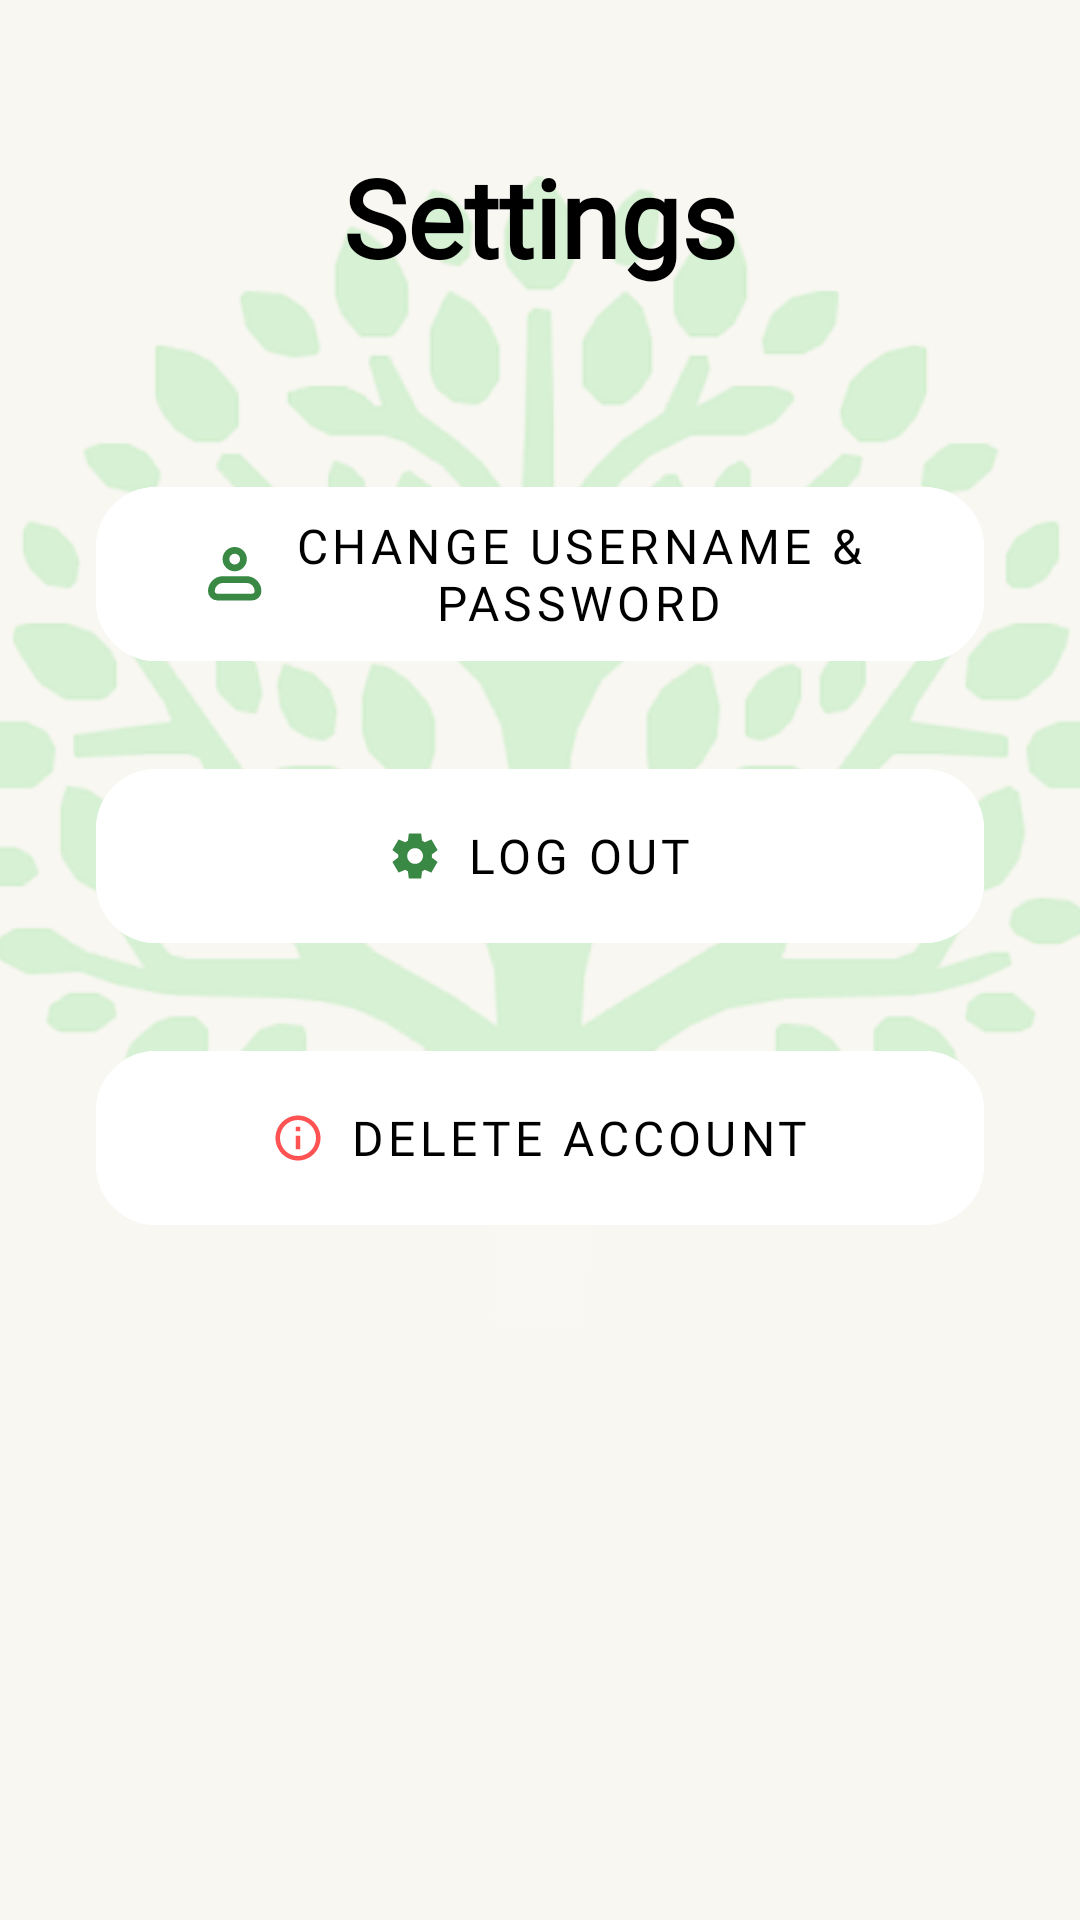

Reconstruct the res/layout file that produces this screen, plus the resources it refers to.
<!-- AndroidManifest.xml: application theme Theme.Plantasya_MobileApp -->
<!-- res/layout/fragment_settings.xml -->
<?xml version="1.0" encoding="utf-8"?>
<androidx.constraintlayout.widget.ConstraintLayout xmlns:android="http://schemas.android.com/apk/res/android"
    xmlns:app="http://schemas.android.com/apk/res-auto"
    xmlns:tools="http://schemas.android.com/tools"
    android:layout_width="match_parent"
    android:layout_height="match_parent"
    android:background="@color/home_bg"
    tools:context=".SettingsFragment">

    <ImageView
        android:id="@+id/imageView6"
        android:layout_width="400dp"
        android:layout_height="509dp"
        android:src="@drawable/background_tree"
        app:layout_constraintBottom_toBottomOf="parent"
        app:layout_constraintEnd_toEndOf="parent"
        app:layout_constraintStart_toStartOf="parent"
        app:layout_constraintTop_toTopOf="parent"
        app:layout_constraintVertical_bias="0.28" />

    <TextView
        android:id="@+id/tvSettingsTitle"
        android:layout_width="wrap_content"
        android:layout_height="wrap_content"
        android:layout_marginTop="48dp"
        android:fontFamily="@font/fustat_semb"
        android:text="Settings"
        android:textColor="@color/black"
        android:textSize="36sp"
        android:textStyle="bold"
        app:layout_constraintEnd_toEndOf="parent"
        app:layout_constraintStart_toStartOf="parent"
        app:layout_constraintTop_toTopOf="parent" />

    <com.google.android.material.button.MaterialButton
        android:id="@+id/btnChangeCredentials"
        style="@style/Widget.MaterialComponents.Button.UnelevatedButton"
        android:layout_width="0dp"
        android:layout_height="70dp"
        android:layout_marginStart="32dp"
        android:layout_marginTop="60dp"
        android:layout_marginEnd="32dp"
        android:backgroundTint="@color/white"
        android:fontFamily="@font/fustat_semb"
        android:text="Change Username &amp; Password"
        android:textAlignment="center"
        android:textColor="@color/black"
        android:textSize="16sp"
        app:cornerRadius="20dp"
        app:elevation="6dp"
        app:icon="@drawable/ic_user_logo"
        app:iconGravity="textStart"
        app:iconTint="@color/btn_c"
        app:layout_constraintEnd_toEndOf="parent"
        app:layout_constraintStart_toStartOf="parent"
        app:layout_constraintTop_toBottomOf="@+id/tvSettingsTitle" />

    <com.google.android.material.button.MaterialButton
        android:id="@+id/btnLogout"
        style="@style/Widget.MaterialComponents.Button.UnelevatedButton"
        android:layout_width="0dp"
        android:layout_height="70dp"
        android:layout_marginStart="32dp"
        android:layout_marginTop="24dp"
        android:layout_marginEnd="32dp"
        android:backgroundTint="@color/white"
        android:fontFamily="@font/fustat_semb"
        android:text="Log Out"
        android:textAlignment="center"
        android:textColor="@color/black"
        android:textSize="16sp"
        app:cornerRadius="20dp"
        app:elevation="6dp"
        app:icon="@drawable/ic_settings_logo"
        app:iconGravity="textStart"
        app:iconTint="@color/btn_c"
        app:layout_constraintEnd_toEndOf="parent"
        app:layout_constraintStart_toStartOf="parent"
        app:layout_constraintTop_toBottomOf="@+id/btnChangeCredentials" />

    <com.google.android.material.button.MaterialButton
        android:id="@+id/btnDeleteAccount"
        style="@style/Widget.MaterialComponents.Button.UnelevatedButton"
        android:layout_width="0dp"
        android:layout_height="70dp"
        android:layout_marginStart="32dp"
        android:layout_marginTop="24dp"
        android:layout_marginEnd="32dp"
        android:backgroundTint="@color/white"
        android:fontFamily="@font/fustat_semb"
        android:text="Delete Account"
        android:textAlignment="center"
        android:textColor="@color/black"
        android:textSize="16sp"
        app:cornerRadius="20dp"
        app:elevation="6dp"
        app:icon="@drawable/ic_information_logo"
        app:iconGravity="textStart"
        app:iconTint="#FF5252"
        app:layout_constraintEnd_toEndOf="parent"
        app:layout_constraintStart_toStartOf="parent"
        app:layout_constraintTop_toBottomOf="@+id/btnLogout" />

</androidx.constraintlayout.widget.ConstraintLayout>
<!-- resources referenced by this layout -->
<resources>
  <color name="black">#FF000000</color>
  <color name="btn_c">#398945</color>
  <color name="home_bg">#F9F7F2</color>
  <color name="white">#FFFFFFFF</color>
  <!-- drawable background_tree: png bitmap (drawable, 96836 bytes) -->
  <!-- drawable ic_information_logo (drawable) -->
  <vector xmlns:android="http://schemas.android.com/apk/res/android"
      android:width="45dp"
      android:height="45dp"
      android:viewportWidth="30"
      android:viewportHeight="30">
    <path
        android:pathData="M13.75,11.25H16.25V8.75H13.75M15,25C9.488,25 5,20.513 5,15C5,9.488 9.488,5 15,5C20.513,5 25,9.488 25,15C25,20.513 20.513,25 15,25ZM15,2.5C13.358,2.5 11.733,2.823 10.217,3.452C8.7,4.08 7.322,5 6.161,6.161C3.817,8.505 2.5,11.685 2.5,15C2.5,18.315 3.817,21.495 6.161,23.839C7.322,25 8.7,25.92 10.217,26.549C11.733,27.177 13.358,27.5 15,27.5C18.315,27.5 21.495,26.183 23.839,23.839C26.183,21.495 27.5,18.315 27.5,15C27.5,13.358 27.177,11.733 26.549,10.217C25.92,8.7 25,7.322 23.839,6.161C22.678,5 21.3,4.08 19.784,3.452C18.267,2.823 16.642,2.5 15,2.5ZM13.75,21.25H16.25V13.75H13.75V21.25Z"
        android:fillColor="#1B5323"/>
  </vector>
  <!-- drawable ic_settings_logo (drawable) -->
  <vector xmlns:android="http://schemas.android.com/apk/res/android"
      android:width="45dp"
      android:height="45dp"
      android:viewportWidth="30"
      android:viewportHeight="30">
    <path
        android:pathData="M11.563,27.5L11.063,23.5C10.792,23.396 10.537,23.271 10.297,23.125C10.058,22.979 9.824,22.823 9.594,22.656L5.875,24.219L2.438,18.281L5.656,15.844C5.635,15.698 5.625,15.557 5.625,15.422V14.579C5.625,14.443 5.635,14.302 5.656,14.156L2.438,11.719L5.875,5.781L9.594,7.344C9.823,7.177 10.063,7.021 10.313,6.875C10.563,6.729 10.813,6.604 11.063,6.5L11.563,2.5H18.438L18.938,6.5C19.208,6.604 19.464,6.729 19.704,6.875C19.944,7.021 20.178,7.177 20.406,7.344L24.125,5.781L27.563,11.719L24.344,14.156C24.365,14.302 24.375,14.443 24.375,14.579V15.421C24.375,15.557 24.354,15.698 24.313,15.844L27.531,18.281L24.094,24.219L20.406,22.656C20.177,22.823 19.938,22.979 19.688,23.125C19.438,23.271 19.188,23.396 18.938,23.5L18.438,27.5H11.563ZM15.063,19.375C16.271,19.375 17.302,18.948 18.156,18.094C19.01,17.24 19.438,16.208 19.438,15C19.438,13.792 19.01,12.76 18.156,11.906C17.302,11.052 16.271,10.625 15.063,10.625C13.833,10.625 12.797,11.052 11.953,11.906C11.108,12.76 10.687,13.792 10.688,15C10.688,16.208 11.11,17.24 11.954,18.094C12.797,18.948 13.833,19.375 15.063,19.375Z"
        android:fillColor="#1B5323"/>
  </vector>
  <!-- drawable ic_user_logo (drawable) -->
  <vector xmlns:android="http://schemas.android.com/apk/res/android"
      android:width="35dp"
      android:height="35dp"
      android:viewportWidth="20"
      android:viewportHeight="20">
    <path
        android:pathData="M1.25,16.37C1.25,15.224 1.705,14.125 2.515,13.315C3.325,12.505 4.424,12.05 5.57,12.05H14.21C15.356,12.05 16.455,12.505 17.265,13.315C18.075,14.125 18.53,15.224 18.53,16.37C18.53,16.943 18.302,17.492 17.897,17.897C17.492,18.302 16.943,18.53 16.37,18.53H3.41C2.837,18.53 2.288,18.302 1.883,17.897C1.478,17.492 1.25,16.943 1.25,16.37Z"
        android:strokeLineJoin="round"
        android:strokeWidth="2.5"
        android:fillColor="#00000000"
        android:strokeColor="#ffffff"/>
    <path
        android:pathData="M9.89,7.73C11.679,7.73 13.13,6.279 13.13,4.49C13.13,2.701 11.679,1.25 9.89,1.25C8.101,1.25 6.65,2.701 6.65,4.49C6.65,6.279 8.101,7.73 9.89,7.73Z"
        android:strokeWidth="2.5"
        android:fillColor="#00000000"
        android:strokeColor="#ffffff"/>
  </vector>
  <style name="Theme.Plantasya_MobileApp" parent="Base.Theme.Plantasya_MobileApp" />
  <style name="Base.Theme.Plantasya_MobileApp" parent="Theme.Material3.DayNight.NoActionBar">
          
          <item name="android:windowLayoutInDisplayCutoutMode">shortEdges</item>
          <item name="android:statusBarColor">@android:color/transparent</item>
          <item name="android:navigationBarColor">@android:color/transparent</item>
      </style>
</resources>
